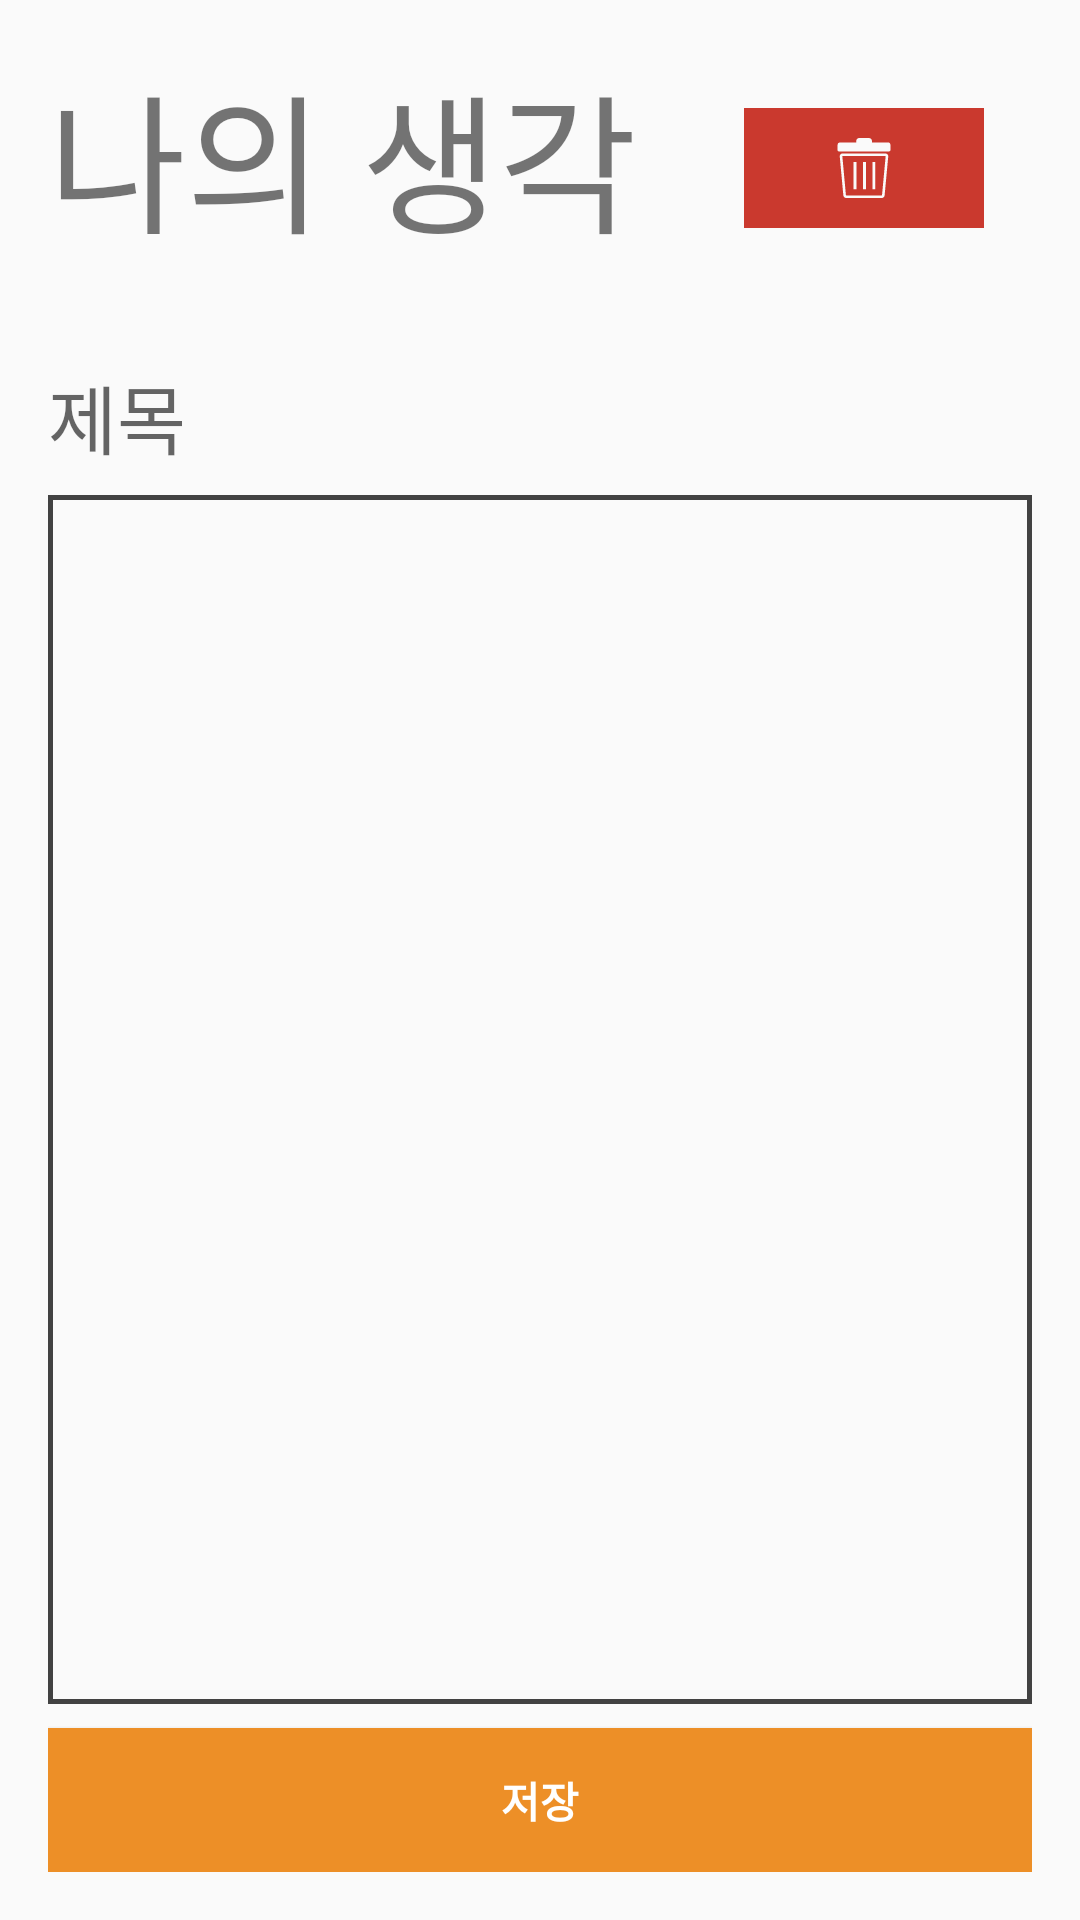

Write the Android layout XML for this screen, with the resource values it uses.
<!-- AndroidManifest.xml: application theme Theme.DailyBook -->
<!-- res/layout/activity_essay.xml -->
<?xml version="1.0" encoding="utf-8"?>
<LinearLayout xmlns:android="http://schemas.android.com/apk/res/android"
    xmlns:app="http://schemas.android.com/apk/res-auto"
    xmlns:tools="http://schemas.android.com/tools"
    android:layout_width="match_parent"
    android:layout_height="match_parent"
    tools:context=".activity.EssayActivity"
    android:padding="@dimen/root_padding"
    android:orientation="vertical"
    >

    <LinearLayout
        android:layout_width="match_parent"
        android:layout_marginBottom="32dp"
        android:layout_height="wrap_content">
        <TextView
            android:layout_width="wrap_content"
            android:layout_height="wrap_content"
            android:text="나의 생각"
            android:layout_weight="@integer/material_motion_duration_long_1"
            android:textSize="@dimen/font_big"
            />

        <ImageButton
            android:id="@+id/imageButton_essay_delete"
            android:layout_width="80dp"
            android:layout_height="40dp"
            android:layout_marginTop="20dp"
            android:layout_marginEnd="16dp"
            android:background="#CA392E"
            android:padding="10dp"
            android:scaleType="fitCenter"
            app:layout_constraintEnd_toEndOf="parent"
            app:layout_constraintTop_toTopOf="parent"
            app:srcCompat="@drawable/trashcan" />

    </LinearLayout>


    <EditText
        android:id="@+id/edittext_essay_title"
        android:layout_width="match_parent"
        android:layout_height="wrap_content"
        android:ems="10"
        android:inputType="text"
        android:background="@color/dimmWhite"
        android:textSize="25dp"
        android:layout_marginBottom="8dp"
        android:hint="제목"
        />


    <EditText
        android:id="@+id/editText_essay_content"
        android:layout_width="match_parent"
        android:layout_height="wrap_content"
        android:layout_weight="1"
        android:background="@drawable/view_boarder"
        android:ems="10"
        android:gravity="start|top"
        android:inputType="textMultiLine" />

    <Button
        android:id="@+id/button_essay_save"
        android:layout_marginTop="8dp"
        android:layout_width="match_parent"
        android:layout_height="wrap_content"
        android:background="@color/signiture"
        android:textColor="@color/white"
        android:textStyle="bold"
        android:text="저장" />




</LinearLayout>
<!-- resources referenced by this layout -->
<resources>
  <color name="dimmWhite">#fafafa</color>
  <color name="signiture">#ED8F27</color>
  <color name="white">#FFFFFFFF</color>
  <dimen name="font_big">50dp</dimen>
  <dimen name="root_padding">16dp</dimen>
  <!-- drawable trashcan (drawable) -->
  <vector xmlns:android="http://schemas.android.com/apk/res/android"
      android:width="800dp"
      android:height="800dp"
      android:viewportWidth="122.88"
      android:viewportHeight="122.88">
    <path
        android:pathData="M84.69,49.1h-5.94v56.09h5.94L84.69,49.1L84.69,49.1L84.69,49.1zM13.35,9.06h32.16L45.51,6.2c0,-0.1 0,-0.19 0.01,-0.29c0.13,-2.85 2.22,-5.25 5.01,-5.79C51.26,-0.02 51.93,0 52.67,0L71.19,0c0.25,0 0.49,-0.01 0.73,0.02c1.58,0.08 3.02,0.76 4.06,1.81c1.03,1.03 1.69,2.43 1.79,3.98c0.01,0.18 0.02,0.37 0.02,0.55v2.7L110.29,9.06c0.44,0 0.75,0.01 1.19,0.08c2.21,0.36 3.88,2.13 4.07,4.37c0.02,0.24 0.03,0.47 0.03,0.71v10.54c0,1.47 -1.19,2.66 -2.67,2.66L9.96,27.42C8.48,27.43 7.29,26.23 7.29,24.76L7.29,24.7v-9.91C7.29,10.64 9.33,9.06 13.35,9.06L13.35,9.06zM65.36,49.1h-5.95v56.09h5.95L65.36,49.1L65.36,49.1L65.36,49.1zM46.03,49.1L40.09,49.1v56.09h5.95L46.04,49.1L46.03,49.1L46.03,49.1zM18.03,31.57h87.09c0.36,0.02 0.66,0.04 1.03,0.1c1.25,0.21 2.4,0.81 3.27,1.66c1.01,1 1.67,2.34 1.7,3.83c0,0.31 -0.03,0.63 -0.06,0.95l-7.33,78.66c-0.1,1.03 -0.27,1.95 -0.79,2.92c-1.01,1.88 -2.88,3.19 -5.2,3.19L25.69,122.88c-0.55,0 -1.05,0 -1.59,-0.08c-0.22,-0.03 -0.43,-0.08 -0.64,-0.14c-0.31,-0.09 -0.62,-0.21 -0.91,-0.35c-0.27,-0.13 -0.52,-0.27 -0.78,-0.45c-1.51,-1.04 -2.51,-2.78 -2.69,-4.72L11.79,37.88c-0.02,-0.25 -0.04,-0.52 -0.04,-0.77c0.05,-1.48 0.7,-2.8 1.7,-3.79c0.88,-0.86 2.06,-1.47 3.33,-1.67C17.19,31.59 17.63,31.57 18.03,31.57L18.03,31.57zM105.04,36.9L17.89,36.9c-0.57,0 -0.84,0.1 -0.79,0.7l7.27,79.05h0l0,0.01c0.03,0.38 0.2,0.69 0.45,0.83l0,0l0.08,0.03l0.06,0.01l0.08,0h72.69c0.6,0 0.67,-0.84 0.71,-1.28l7.34,-78.71C105.82,37.04 105.52,36.9 105.04,36.9L105.04,36.9z"
        android:fillColor="@color/dimmWhite"/>
  </vector>
  <!-- drawable view_boarder (drawable) -->
  <?xml version="1.0" encoding="utf-8"?>
  <shape xmlns:android="http://schemas.android.com/apk/res/android">
      <solid android:color="@color/dimmWhite" />
      <stroke android:color="@color/cardview_dark_background" android:width="5px"/>
      <padding android:left="5px" android:top="5px" android:bottom="5px" android:right="5px"/>
  </shape>
  <style name="Theme.DailyBook" parent="Base.Theme.DailyBook">
      </style>
  <style name="Base.Theme.DailyBook" parent="Theme.AppCompat.DayNight.NoActionBar">
          
          
  
      </style>
</resources>
